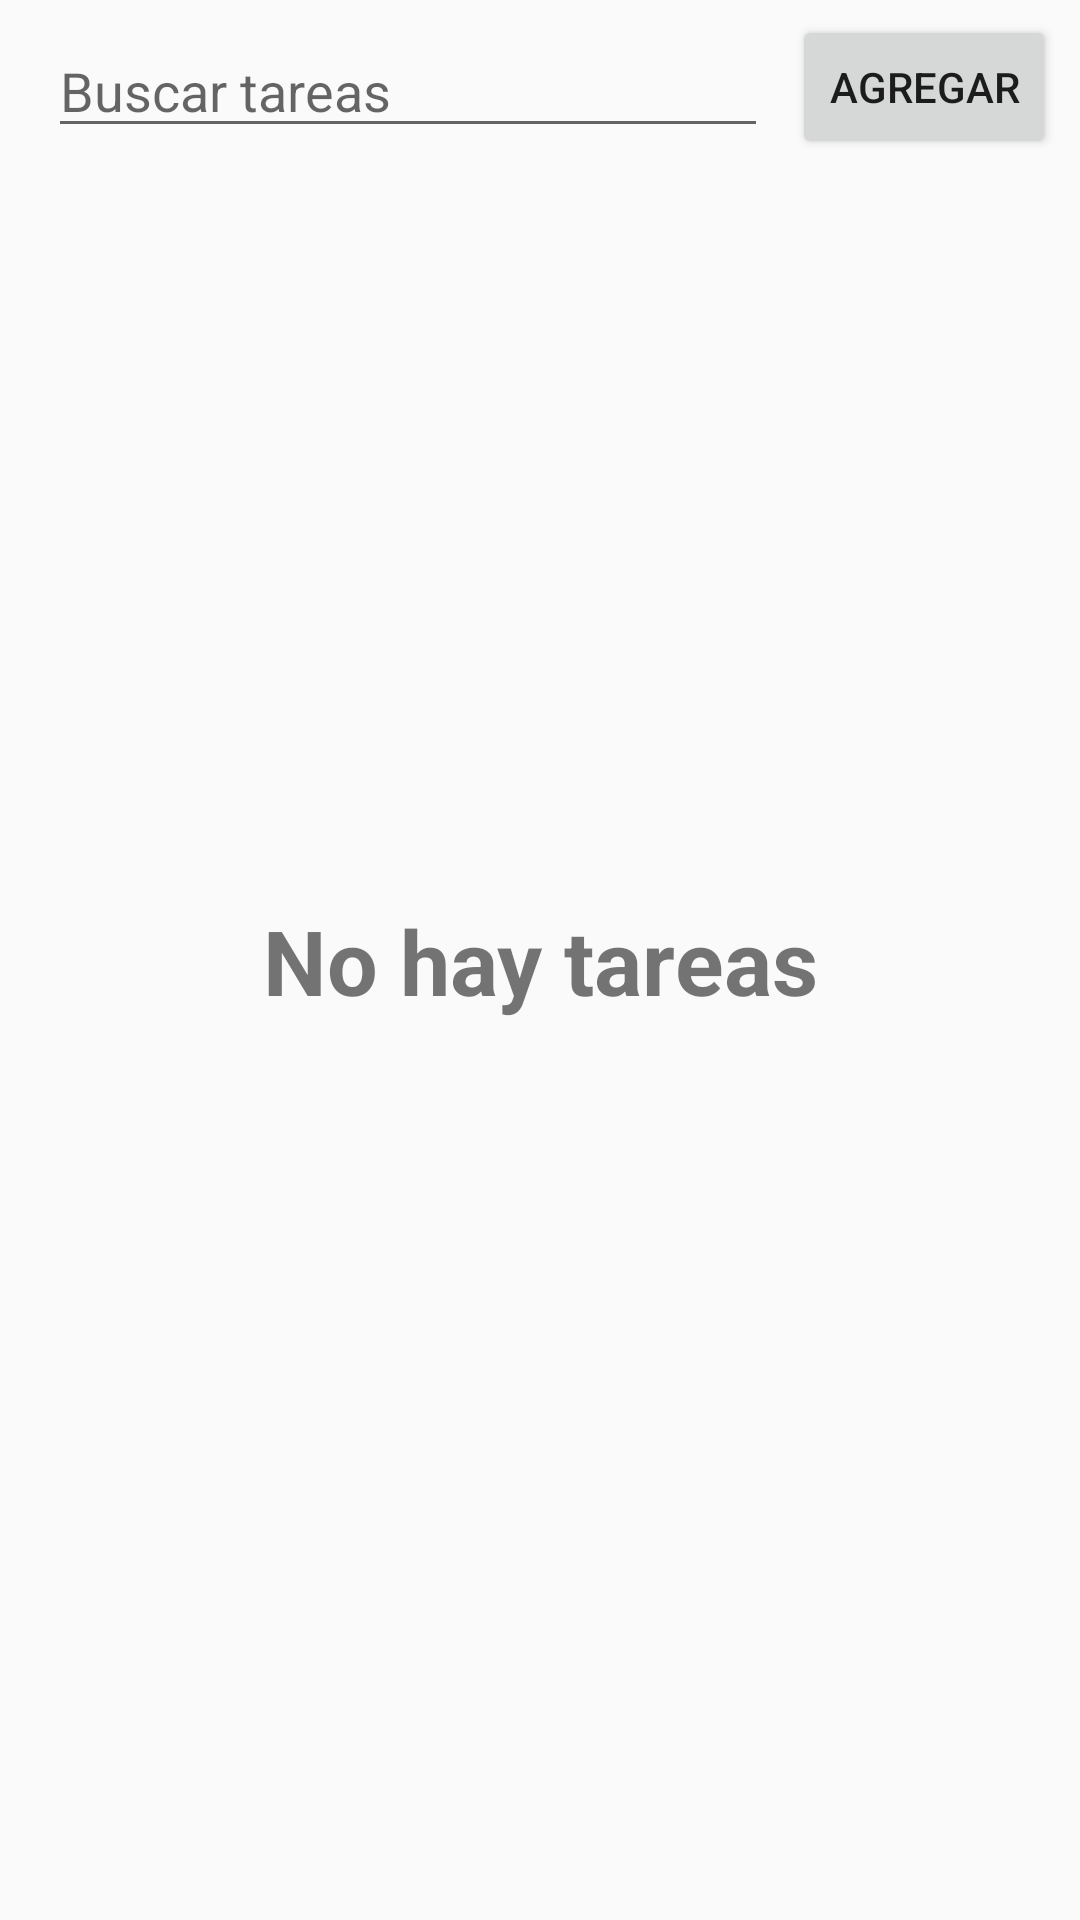

Layout XML and referenced resources for this Android screen:
<!-- AndroidManifest.xml: application theme AppTheme -->
<!-- res/layout/fragment_lista_task.xml -->
<?xml version="1.0" encoding="utf-8"?>
<FrameLayout xmlns:android = "http://schemas.android.com/apk/res/android"
	xmlns:app = "http://schemas.android.com/apk/res-auto"
	xmlns:tools = "http://schemas.android.com/tools"
	android:layout_width = "match_parent"
	android:layout_height = "match_parent"
	tools:context = ".ui.fragments.ListaTaskFragment">
	
		<android.support.constraint.ConstraintLayout
			android:layout_width = "match_parent"
			android:layout_height = "match_parent">

	<android.support.v7.widget.RecyclerView
		android:id = "@+id/rv_frac_lista_task_list"
		android:layout_width = "0dp"
		android:layout_height = "0dp"
		android:layout_marginStart = "8dp"
		android:layout_marginTop = "8dp"
		android:layout_marginEnd = "8dp"
		android:layout_marginBottom = "8dp"
		app:layout_constraintBottom_toBottomOf = "parent"
		app:layout_constraintEnd_toEndOf = "parent"
		app:layout_constraintStart_toStartOf = "parent"
		app:layout_constraintTop_toBottomOf = "@+id/ed_frac_lista_task_serch" />
		
		<TextView
			android:id = "@+id/tv_frac_lista_task_no_hay"
			android:layout_width = "wrap_content"
			android:layout_height = "wrap_content"
			android:layout_marginStart = "8dp"
			android:layout_marginTop = "8dp"
			android:text = "No hay tareas"
			android:textAlignment = "center"
			android:textSize = "30sp"
			android:textStyle = "bold"
			app:layout_constraintBottom_toBottomOf = "@+id/rv_frac_lista_task_list"
			app:layout_constraintEnd_toEndOf = "@+id/rv_frac_lista_task_list"
			app:layout_constraintStart_toStartOf = "parent"
			app:layout_constraintTop_toTopOf = "parent" />
		<Button
			android:id = "@+id/btn_frac_lista_task_add"
			android:layout_width = "wrap_content"
			android:layout_height = "wrap_content"
			android:layout_marginTop = "5dp"
			android:layout_marginEnd = "8dp"
			android:text = "Agregar"
			app:layout_constraintEnd_toEndOf = "parent"
			app:layout_constraintTop_toTopOf = "parent" />
			
		<EditText
			android:id = "@+id/ed_frac_lista_task_serch"
			android:layout_width = "0dp"
			android:layout_height = "wrap_content"
			android:layout_marginStart = "16dp"
			android:layout_marginTop = "8dp"
			android:layout_marginEnd = "8dp"
			android:ems = "10"
			android:hint = "Buscar tareas"
			android:inputType = "textPersonName"
			app:layout_constraintEnd_toStartOf = "@+id/btn_frac_lista_task_add"
			app:layout_constraintStart_toStartOf = "parent"
			app:layout_constraintTop_toTopOf = "parent" />
	</android.support.constraint.ConstraintLayout>
	
</FrameLayout>
<!-- resources referenced by this layout -->
<resources>
  <style name="AppTheme" parent="Theme.AppCompat.Light.NoActionBar">
          
  		<item name="colorPrimary">@color/color001</item>
          <item name="colorPrimaryDark">@color/color005</item>
          <item name="colorAccent">@color/color003</item>
  		
  		<item name="android:windowDrawsSystemBarBackgrounds">true</item>
  		<item name="android:statusBarColor">@android:color/black</item>
      </style>
  <color name="color001">#B34622</color>
  <color name="color005">#566DFF</color>
  <color name="color003">#FF4F16</color>
</resources>
